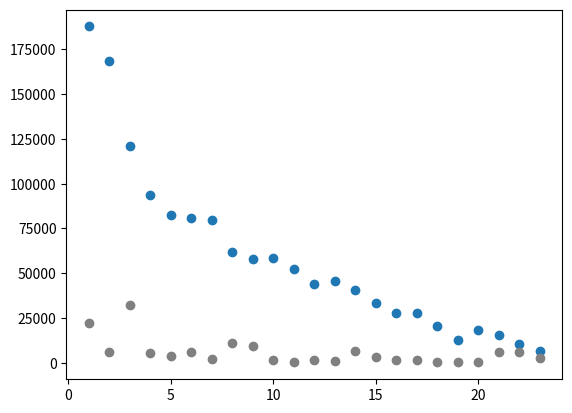

Write the Python code that produced this figure.
#!/usr/bin/python3

import matplotlib
import matplotlib.pyplot as plt
import re

website="""
23    6421   2831  ***
22   10450   6126  ****
21   15281   5947  *****
20   18329    318  *****
19   12744    270  ****
18   20443    163  *****
17   28046   1310  *******
16   28066   1502  *******
15   33283   3077  ********
14   40427   6364  **********
13   45876    760  **********
12   44109   1703  **********
11   52328    252  ***********
10   58715   1535  *************
 9   57862   9284  **************
 8   62111  11023  ***************
 7   79762   2084  *****************
 6   80808   6194  ******************
 5   82589   4018  *****************
 4   93819   5306  ********************
 3  121052  32201  *******************************
 2  168504   6221  ***********************************
 1  187806  21997  *****************************************
"""
a = website.split('\n')
a.reverse()

day=[]
twostar=[]
onestar=[]

for line in a:
    # m=re.match(r"\s+(\d+)\s+(\d+)\s+(d+).*",line)
    m=re.match(r"\s?(\d+)\s+(\d+)\s+(\d+)",line)
    if m:
        print(m.group(1),m.group(2),m.group(3))
        day.append(int(m.group(1)))
        twostar.append(int(m.group(2)))
        onestar.append(int(m.group(3)))

plt.scatter(day,twostar)
plt.scatter(day,onestar,c="grey")
plt.savefig("./userprogress.png")
plt.show()
